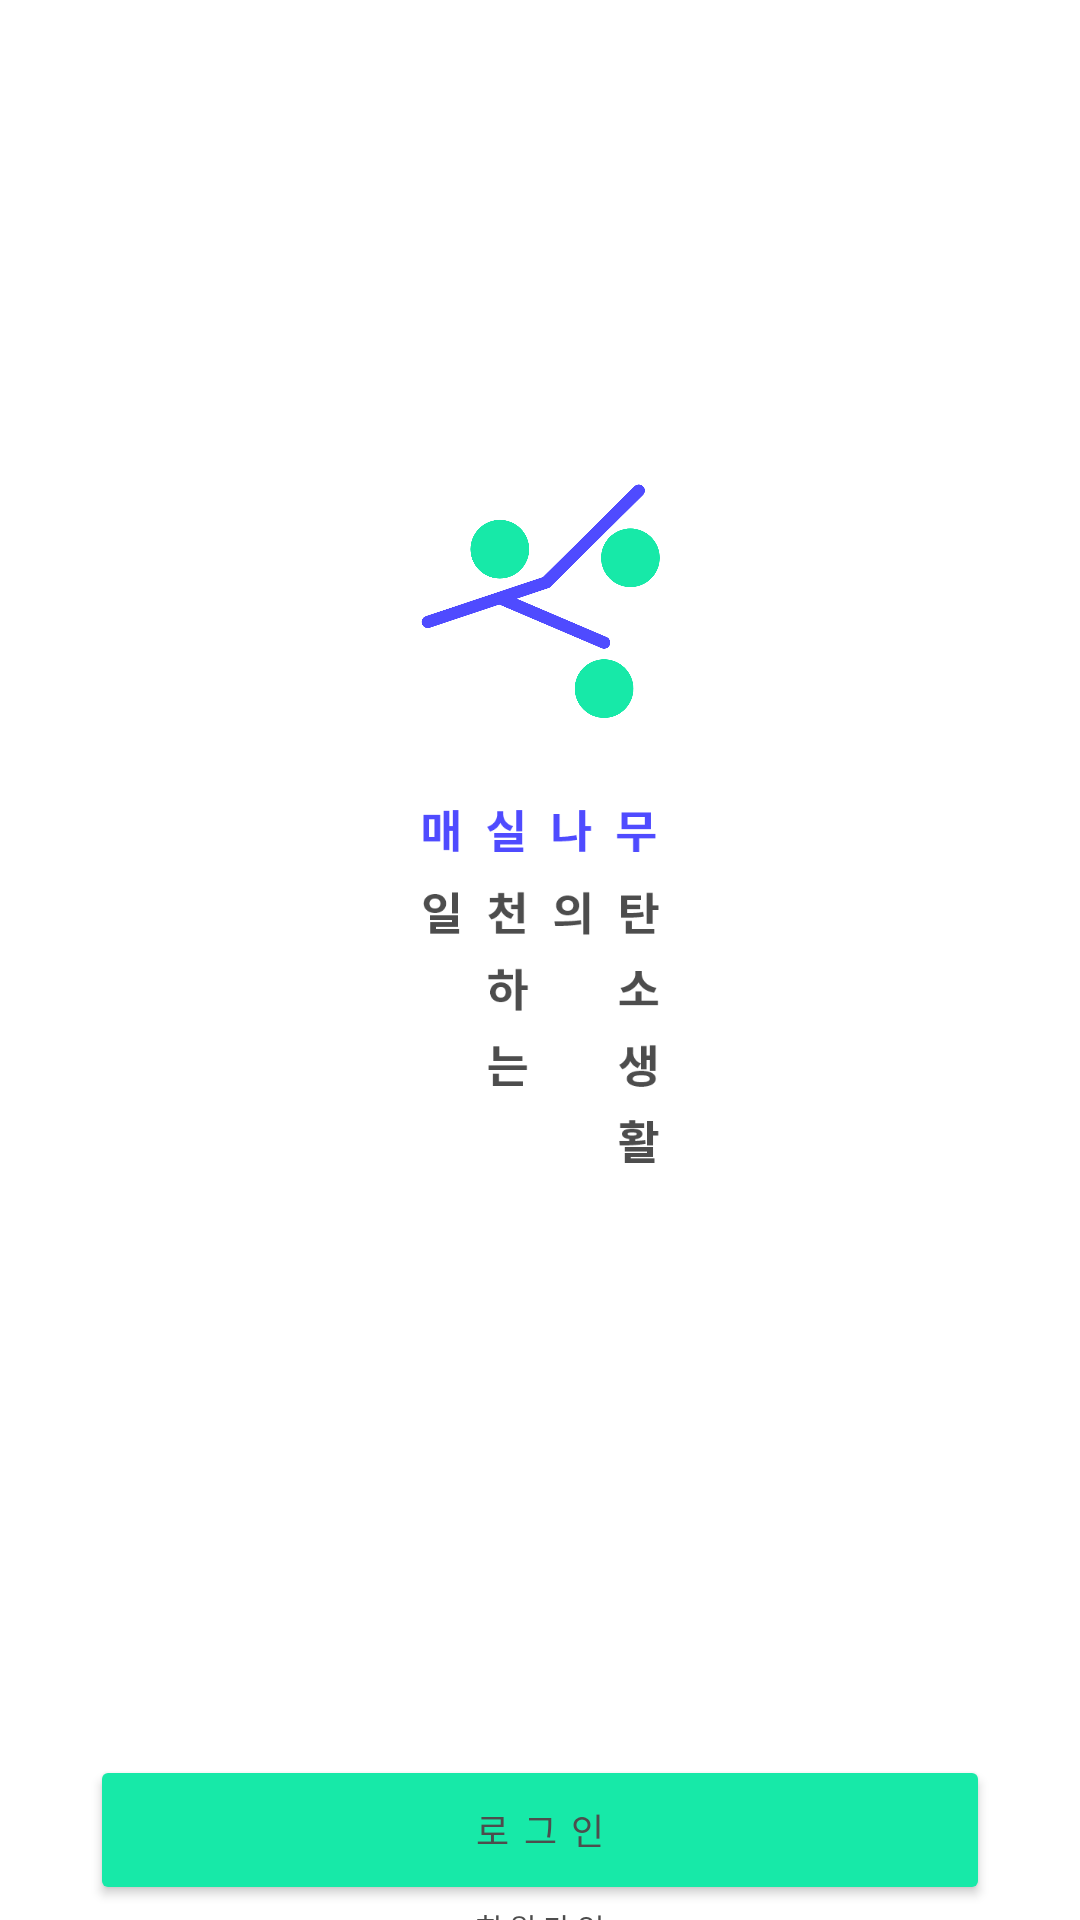

This screen was rendered from an Android layout file. Write that file and the resources it references.
<!-- AndroidManifest.xml: application theme Theme.Maesilnamu -->
<!-- res/layout/activity_main.xml -->
<?xml version="1.0" encoding="utf-8"?>
<LinearLayout xmlns:android="http://schemas.android.com/apk/res/android"
    xmlns:app="http://schemas.android.com/apk/res-auto"
    xmlns:tools="http://schemas.android.com/tools"
    android:layout_width="match_parent"
    android:layout_height="match_parent"
    android:orientation="vertical"
    tools:context=".MainActivity">

    <LinearLayout
        android:layout_width="match_parent"
        android:layout_height="wrap_content"
        android:orientation="vertical"
        android:layout_marginTop="160dp"
        android:gravity="center">

        <ImageView
            android:layout_width="80dp"
            android:layout_height="80dp"
            android:src="@drawable/logo" />
    </LinearLayout>

    <LinearLayout
        android:layout_width="match_parent"
        android:layout_height="wrap_content"
        android:orientation="vertical"
        android:gravity="center">
        <ImageView
            android:layout_width="80dp"
            android:layout_height="150dp"
            android:layout_marginTop="15dp"
            android:src="@drawable/logoword"/>
    </LinearLayout>

    <LinearLayout
        android:layout_width="match_parent"
        android:layout_height="wrap_content"
        android:orientation="vertical"
        android:layout_marginTop="180dp"
        android:gravity="center">
        <Button
            android:id="@+id/login_button"
            android:layout_width="300dp"
            android:layout_height="50dp"
            android:text="로그인"
            android:letterSpacing="0.4"
            android:textSize="12sp"
            android:textColor="@color/grey_black"
            android:fontFamily="@font/nbold"
            android:backgroundTint="@color/green"/>
        <TextView
            android:id="@+id/signup_button"
            android:layout_width="wrap_content"
            android:layout_height="wrap_content"
            android:text="회원가입"
            android:textSize="10sp"
            android:letterSpacing="0.2"
            android:fontFamily="@font/nbold"
            android:textColor="@color/grey_black"/>
    </LinearLayout>
</LinearLayout>
<!-- resources referenced by this layout -->
<resources>
  <color name="green">#17E9A8</color>
  <color name="grey_black">#4D4D4D</color>
  <!-- drawable logo: png bitmap (drawable-v24, 55222 bytes) -->
  <!-- drawable logoword: png bitmap (drawable-v24, 11263 bytes) -->
  <style name="Theme.Maesilnamu" parent="Theme.MaterialComponents.DayNight.DarkActionBar">
          <item name="windowNoTitle">true</item>
          <item name="android:windowFullscreen">true</item>
          <item name="android:windowAnimationStyle">@null</item>
          
          <item name="colorPrimary">@color/green</item>
          <item name="colorPrimaryVariant">@color/purple_700</item>
          <item name="colorOnPrimary">@color/white</item>
          
          <item name="colorSecondary">@color/teal_200</item>
          <item name="colorSecondaryVariant">@color/teal_700</item>
          <item name="colorOnSecondary">@color/black</item>
          
          <item name="android:statusBarColor" tools:targetApi="l">?attr/colorPrimaryVariant</item>
          
      </style>
  <color name="purple_700">#FF3700B3</color>
  <color name="white">#FFFFFFFF</color>
  <color name="teal_200">#FF03DAC5</color>
  <color name="teal_700">#FF018786</color>
  <color name="black">#FF000000</color>
</resources>
